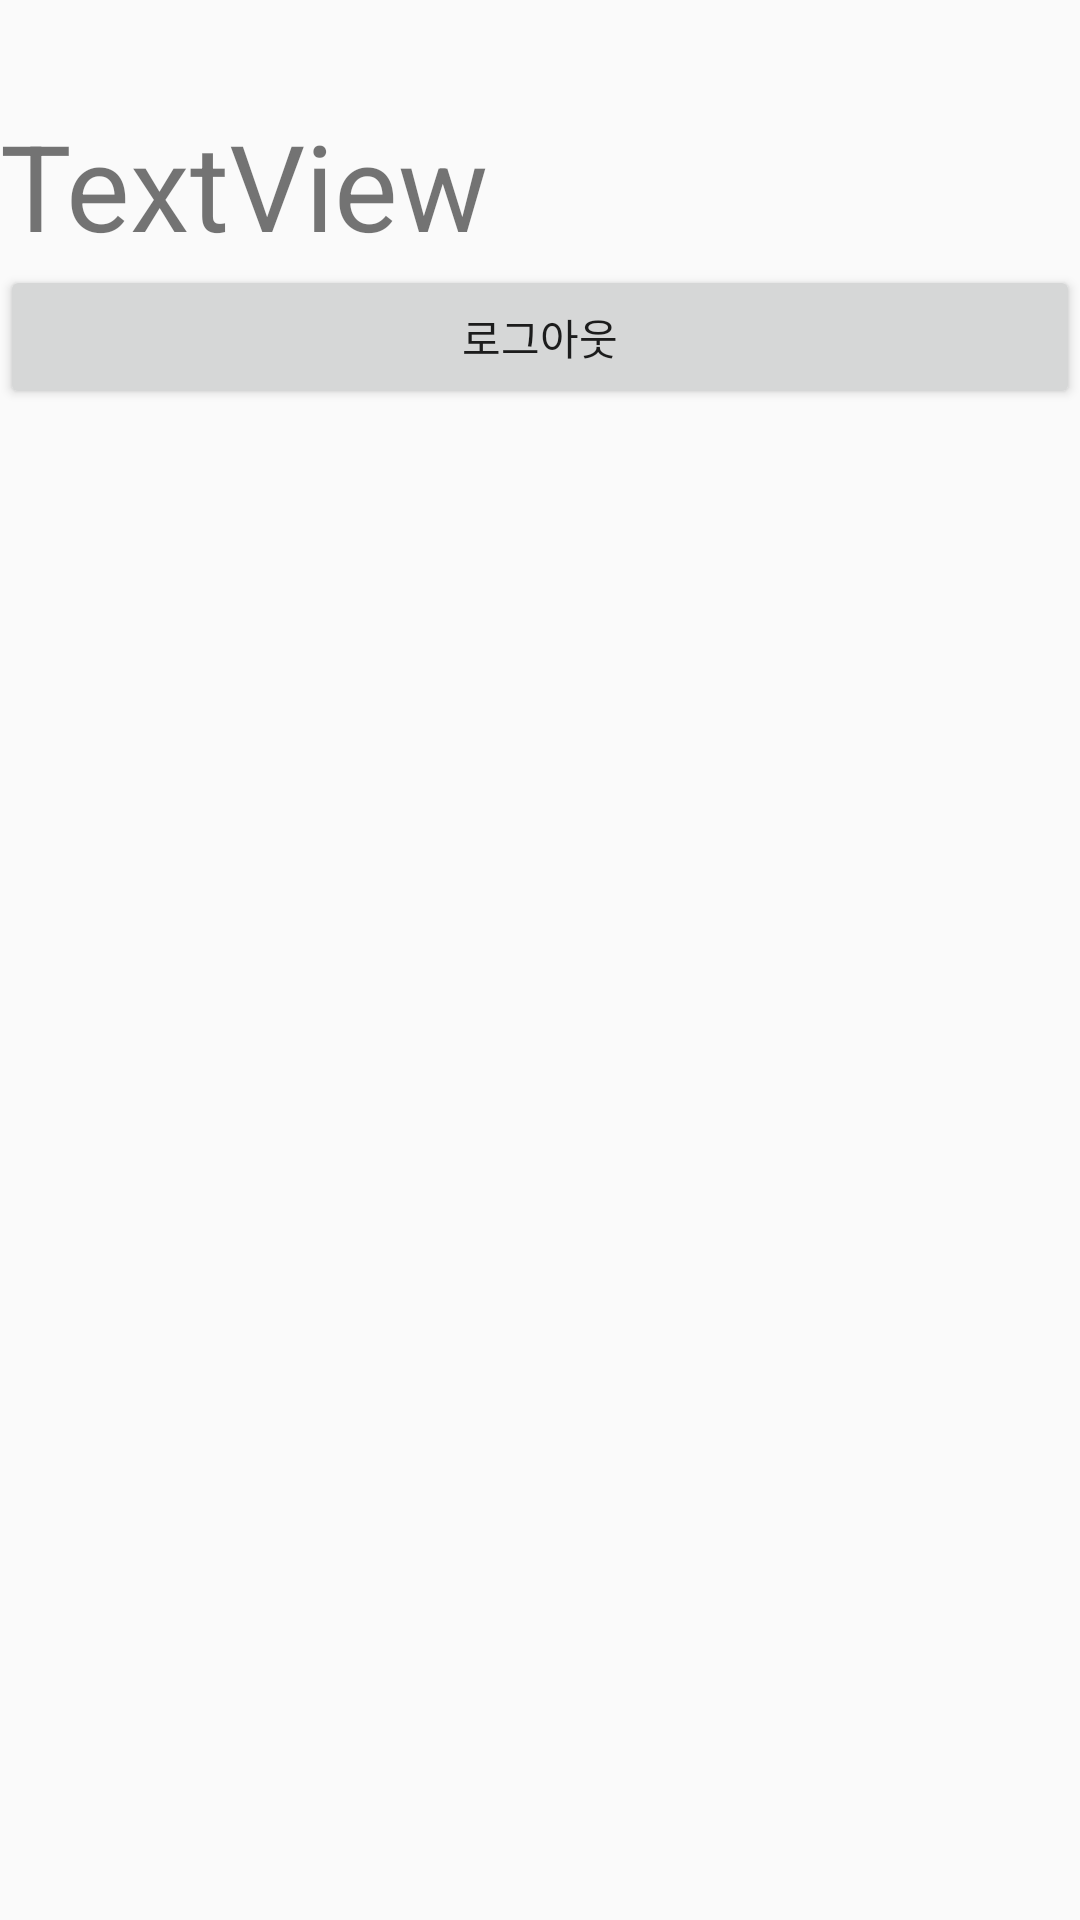

Android layout source for this screen:
<!-- AndroidManifest.xml: application theme AppTheme -->
<!-- res/layout/fragment_setting.xml -->
<?xml version="1.0" encoding="utf-8"?>
<LinearLayout xmlns:android="http://schemas.android.com/apk/res/android"
    xmlns:app="http://schemas.android.com/apk/res-auto"
    xmlns:tools="http://schemas.android.com/tools"
    android:layout_width="match_parent"
    android:layout_height="match_parent"
    android:orientation="vertical">

    <TextView
        android:id="@+id/text_dashboard"
        android:layout_width="match_parent"
        android:layout_height="wrap_content"
        android:layout_marginStart="8dp"
        android:layout_marginTop="8dp"
        android:layout_marginEnd="8dp"
        android:textAlignment="center"
        android:textSize="20sp"
        app:layout_constraintEnd_toEndOf="parent"
        app:layout_constraintStart_toStartOf="parent"
        app:layout_constraintTop_toTopOf="parent" />

    <TextView
        android:id="@+id/textView"
        android:layout_width="wrap_content"
        android:layout_height="wrap_content"
        android:text="TextView"
        android:textSize="40sp"
        tools:layout_editor_absoluteX="61dp"
        tools:layout_editor_absoluteY="81dp" />

    <Button
        android:id="@+id/btn_logout"
        android:layout_width="match_parent"
        android:layout_height="wrap_content"
        android:text="로그아웃" />
</LinearLayout>
<!-- resources referenced by this layout -->
<resources>
  <style name="AppTheme" parent="Theme.AppCompat.Light.NoActionBar">
          
          <item name="colorPrimary">#FFFFFF</item>
          <item name="colorPrimaryDark">#FFFFFF</item>
          <item name="colorAccent">#BAD1E6</item>
          <item name="android:windowLightStatusBar">true</item>
      </style>
</resources>
